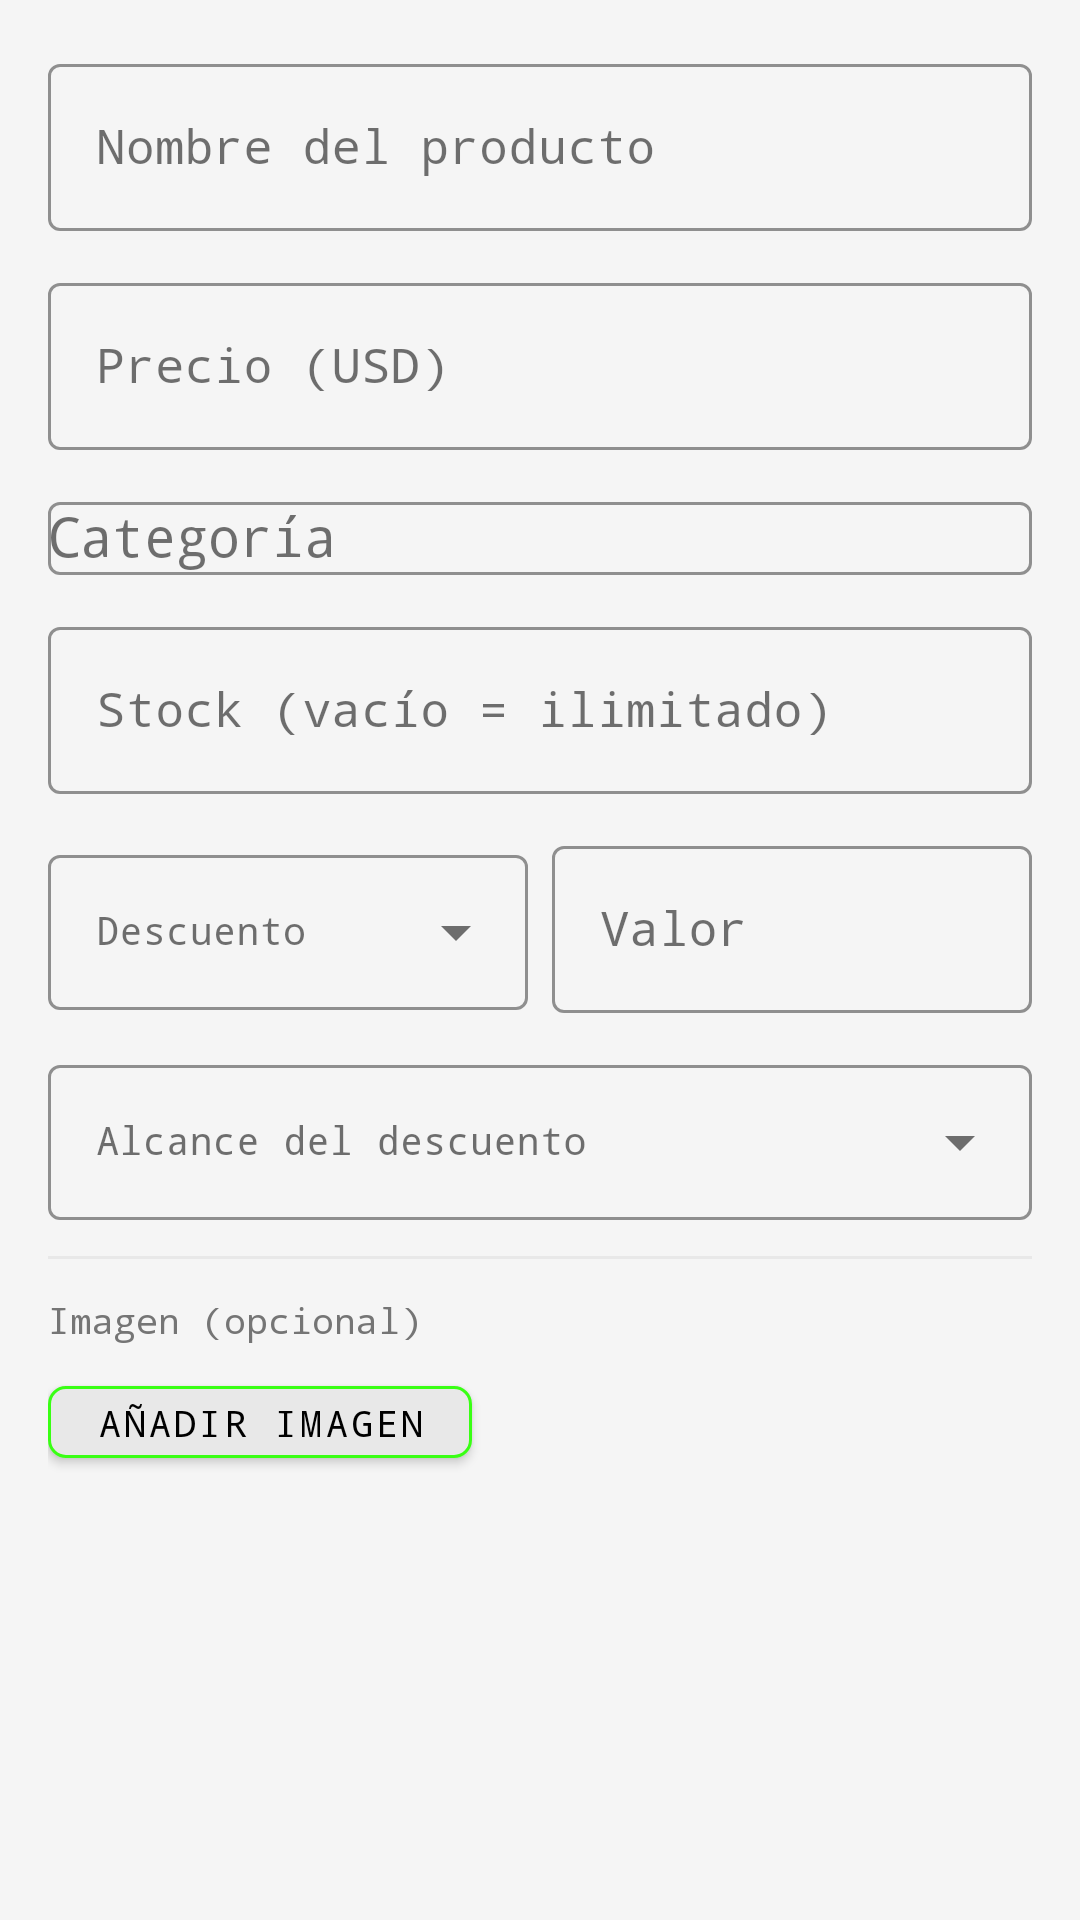

Layout XML and referenced resources for this Android screen:
<!-- AndroidManifest.xml: application theme Theme.CyberPOS -->
<!-- res/layout/dialog_producto.xml -->
<?xml version="1.0" encoding="utf-8"?>
<ScrollView xmlns:android="http://schemas.android.com/apk/res/android"
    xmlns:app="http://schemas.android.com/apk/res-auto"
    android:layout_width="match_parent"
    android:layout_height="wrap_content">

<LinearLayout
    android:layout_width="match_parent"
    android:layout_height="wrap_content"
    android:orientation="vertical"
    android:padding="16dp">

    <com.google.android.material.textfield.TextInputLayout
        android:layout_width="match_parent"
        android:layout_height="wrap_content"
        android:layout_marginBottom="12dp"
        android:hint="@string/hint_product_name"
        app:boxStrokeColor="@color/neon_green"
        app:hintTextColor="@color/text_secondary"
        style="@style/Widget.MaterialComponents.TextInputLayout.OutlinedBox">

        <com.google.android.material.textfield.TextInputEditText
            android:id="@+id/etNombre"
            android:layout_width="match_parent"
            android:layout_height="wrap_content"
            android:fontFamily="monospace"
            android:inputType="textCapSentences"
            android:maxLines="1"
            android:textColor="@color/text_primary" />

    </com.google.android.material.textfield.TextInputLayout>

    <com.google.android.material.textfield.TextInputLayout
        android:layout_width="match_parent"
        android:layout_height="wrap_content"
        android:layout_marginBottom="12dp"
        android:hint="@string/hint_product_price"
        app:boxStrokeColor="@color/neon_green"
        app:hintTextColor="@color/text_secondary"
        app:prefixText="$"
        style="@style/Widget.MaterialComponents.TextInputLayout.OutlinedBox">

        <com.google.android.material.textfield.TextInputEditText
            android:id="@+id/etPrecio"
            android:layout_width="match_parent"
            android:layout_height="wrap_content"
            android:fontFamily="monospace"
            android:inputType="numberDecimal"
            android:maxLines="1"
            android:textColor="@color/text_primary" />

    </com.google.android.material.textfield.TextInputLayout>

    <com.google.android.material.textfield.TextInputLayout
        android:layout_width="match_parent"
        android:layout_height="wrap_content"
        android:layout_marginBottom="12dp"
        android:hint="@string/hint_product_category"
        app:boxStrokeColor="@color/neon_green"
        app:hintTextColor="@color/text_secondary"
        style="@style/Widget.MaterialComponents.TextInputLayout.OutlinedBox">

        <AutoCompleteTextView
            android:id="@+id/actCategoria"
            android:layout_width="match_parent"
            android:layout_height="wrap_content"
            android:completionThreshold="1"
            android:fontFamily="monospace"
            android:inputType="textCapSentences"
            android:textColor="@color/text_primary" />

    </com.google.android.material.textfield.TextInputLayout>

    
    <com.google.android.material.textfield.TextInputLayout
        android:layout_width="match_parent"
        android:layout_height="wrap_content"
        android:layout_marginBottom="12dp"
        android:hint="@string/hint_product_stock"
        app:boxStrokeColor="@color/neon_green"
        app:hintTextColor="@color/text_secondary"
        style="@style/Widget.MaterialComponents.TextInputLayout.OutlinedBox">

        <com.google.android.material.textfield.TextInputEditText
            android:id="@+id/etStock"
            android:layout_width="match_parent"
            android:layout_height="wrap_content"
            android:fontFamily="monospace"
            android:inputType="number"
            android:maxLines="1"
            android:textColor="@color/text_primary" />

    </com.google.android.material.textfield.TextInputLayout>

    
    <LinearLayout
        android:layout_width="match_parent"
        android:layout_height="wrap_content"
        android:layout_marginBottom="12dp"
        android:orientation="horizontal">

        <com.google.android.material.textfield.TextInputLayout
            android:layout_width="0dp"
            android:layout_height="wrap_content"
            android:layout_weight="1"
            android:layout_marginEnd="8dp"
            android:hint="@string/hint_discount_type"
            app:boxStrokeColor="@color/neon_green"
            app:hintTextColor="@color/text_secondary"
            style="@style/Widget.MaterialComponents.TextInputLayout.OutlinedBox.ExposedDropdownMenu">

            <AutoCompleteTextView
                android:id="@+id/actDescuentoTipo"
                android:layout_width="match_parent"
                android:layout_height="wrap_content"
                android:fontFamily="monospace"
                android:inputType="none"
                android:textColor="@color/text_primary"
                android:textSize="13sp" />

        </com.google.android.material.textfield.TextInputLayout>

        <com.google.android.material.textfield.TextInputLayout
            android:layout_width="0dp"
            android:layout_height="wrap_content"
            android:layout_weight="1"
            android:hint="@string/hint_discount_value"
            app:boxStrokeColor="@color/neon_green"
            app:hintTextColor="@color/text_secondary"
            style="@style/Widget.MaterialComponents.TextInputLayout.OutlinedBox">

            <com.google.android.material.textfield.TextInputEditText
                android:id="@+id/etDescuentoValor"
                android:layout_width="match_parent"
                android:layout_height="wrap_content"
                android:fontFamily="monospace"
                android:inputType="numberDecimal"
                android:maxLines="1"
                android:textColor="@color/text_primary" />

        </com.google.android.material.textfield.TextInputLayout>

    </LinearLayout>

    
    <com.google.android.material.textfield.TextInputLayout
        android:layout_width="match_parent"
        android:layout_height="wrap_content"
        android:layout_marginBottom="12dp"
        android:hint="@string/hint_discount_scope"
        app:boxStrokeColor="@color/neon_green"
        app:hintTextColor="@color/text_secondary"
        style="@style/Widget.MaterialComponents.TextInputLayout.OutlinedBox.ExposedDropdownMenu">

        <AutoCompleteTextView
            android:id="@+id/actDescuentoAlcance"
            android:layout_width="match_parent"
            android:layout_height="wrap_content"
            android:fontFamily="monospace"
            android:inputType="none"
            android:textColor="@color/text_primary"
            android:textSize="13sp" />

    </com.google.android.material.textfield.TextInputLayout>

    <com.google.android.material.textfield.TextInputLayout
        android:id="@+id/tilDescuentoMinCant"
        android:layout_width="match_parent"
        android:layout_height="wrap_content"
        android:layout_marginBottom="12dp"
        android:hint="@string/hint_discount_min_units"
        android:visibility="gone"
        app:boxStrokeColor="@color/neon_green"
        app:hintTextColor="@color/text_secondary"
        style="@style/Widget.MaterialComponents.TextInputLayout.OutlinedBox">

        <com.google.android.material.textfield.TextInputEditText
            android:id="@+id/etDescuentoMinCant"
            android:layout_width="match_parent"
            android:layout_height="wrap_content"
            android:fontFamily="monospace"
            android:inputType="number"
            android:maxLines="1"
            android:textColor="@color/text_primary" />

    </com.google.android.material.textfield.TextInputLayout>

    <View
        android:layout_width="match_parent"
        android:layout_height="1dp"
        android:layout_marginBottom="12dp"
        android:background="@color/surface_variant" />

    <TextView
        android:layout_width="wrap_content"
        android:layout_height="wrap_content"
        android:layout_marginBottom="8dp"
        android:fontFamily="monospace"
        android:text="@string/label_image_optional"
        android:textColor="@color/text_secondary"
        android:textSize="12sp" />

    <LinearLayout
        android:layout_width="match_parent"
        android:layout_height="wrap_content"
        android:gravity="center_vertical"
        android:orientation="horizontal">

        <ImageView
            android:id="@+id/ivProductoPreview"
            android:layout_width="60dp"
            android:layout_height="60dp"
            android:layout_marginEnd="12dp"
            android:contentDescription="@null"
            android:scaleType="centerCrop"
            android:visibility="gone" />

        <com.google.android.material.button.MaterialButton
            android:id="@+id/btnPickImage"
            android:layout_width="wrap_content"
            android:layout_height="36dp"
            android:fontFamily="monospace"
            android:text="@string/btn_pick_image"
            android:textSize="12sp"
            app:backgroundTint="@color/surface_variant"
            app:cornerRadius="6dp"
            app:strokeColor="@color/neon_green"
            app:strokeWidth="1dp" />

        <com.google.android.material.button.MaterialButton
            android:id="@+id/btnRemoveImage"
            android:layout_width="36dp"
            android:layout_height="36dp"
            android:layout_marginStart="8dp"
            android:fontFamily="monospace"
            android:text="✕"
            android:textSize="14sp"
            android:visibility="gone"
            app:backgroundTint="@color/error_container"
            app:cornerRadius="6dp"
            app:strokeColor="@color/error"
            app:strokeWidth="1dp" />

    </LinearLayout>

</LinearLayout>

</ScrollView>
<!-- resources referenced by this layout -->
<resources>
  <color name="error">#D32F2F</color>
  <color name="error_container">#FFCDD2</color>
  <color name="neon_green">#39FF14</color>
  <color name="surface_variant">#E8E8E8</color>
  <color name="text_primary">#121212</color>
  <color name="text_secondary">#757575</color>
  <string name="btn_pick_image">Añadir imagen</string>
  <string name="hint_discount_min_units">Mín. unidades</string>
  <string name="hint_discount_scope">Alcance del descuento</string>
  <string name="hint_discount_type">Descuento</string>
  <string name="hint_discount_value">Valor</string>
  <string name="hint_product_category">Categoría</string>
  <string name="hint_product_name">Nombre del producto</string>
  <string name="hint_product_price">Precio (USD)</string>
  <string name="hint_product_stock">Stock (vacío = ilimitado)</string>
  <string name="label_image_optional">Imagen (opcional)</string>
  <style name="Theme.CyberPOS" parent="Theme.MaterialComponents.DayNight.NoActionBar">
          
          <item name="colorPrimary">@color/neon_green</item>
          <item name="colorPrimaryVariant">@color/neon_green_dark</item>
          <item name="colorOnPrimary">@color/text_on_neon</item>
          <item name="colorSecondary">@color/neon_green</item>
          <item name="colorSecondaryVariant">@color/neon_green_dark</item>
          <item name="colorOnSecondary">@color/text_on_neon</item>
          <item name="android:colorBackground">@color/background</item>
          <item name="colorSurface">@color/surface</item>
          <item name="colorOnSurface">@color/text_primary</item>
          <item name="colorOnBackground">@color/text_primary</item>
          <item name="colorError">@color/error</item>
          <item name="colorOnError">#FFFFFF</item>
  
          
          <item name="android:statusBarColor">@color/background</item>
          <item name="android:windowLightStatusBar">false</item>
          <item name="android:navigationBarColor">@color/background</item>
  
          
          <item name="android:textColorPrimary">@color/text_primary</item>
          <item name="android:textColorSecondary">@color/text_secondary</item>
          <item name="android:textColorHint">@color/text_secondary</item>
  
          
          <item name="android:windowBackground">@color/background</item>
  
          
          <item name="actionBarStyle">@style/Widget.CyberPOS.ActionBar</item>
          <item name="actionBarTheme">@style/ThemeOverlay.CyberPOS.ActionBar</item>
      </style>
  <color name="neon_green_dark">#28CC0F</color>
  <color name="text_on_neon">#000000</color>
  <color name="background">#F5F5F5</color>
  <color name="surface">#FFFFFF</color>
  <style name="Widget.CyberPOS.ActionBar" parent="Widget.AppCompat.ActionBar">
          <item name="background">@color/surface</item>
          <item name="titleTextStyle">@style/TextAppearance.CyberPOS.ActionBar.Title</item>
      </style>
  <style name="ThemeOverlay.CyberPOS.ActionBar" parent="ThemeOverlay.AppCompat.Dark.ActionBar">
          <item name="colorControlNormal">@color/neon_green</item>
      </style>
  <style name="TextAppearance.CyberPOS.ActionBar.Title" parent="TextAppearance.AppCompat.Widget.ActionBar.Title">
          <item name="android:textColor">@color/neon_green</item>
          <item name="android:fontFamily">monospace</item>
      </style>
</resources>
